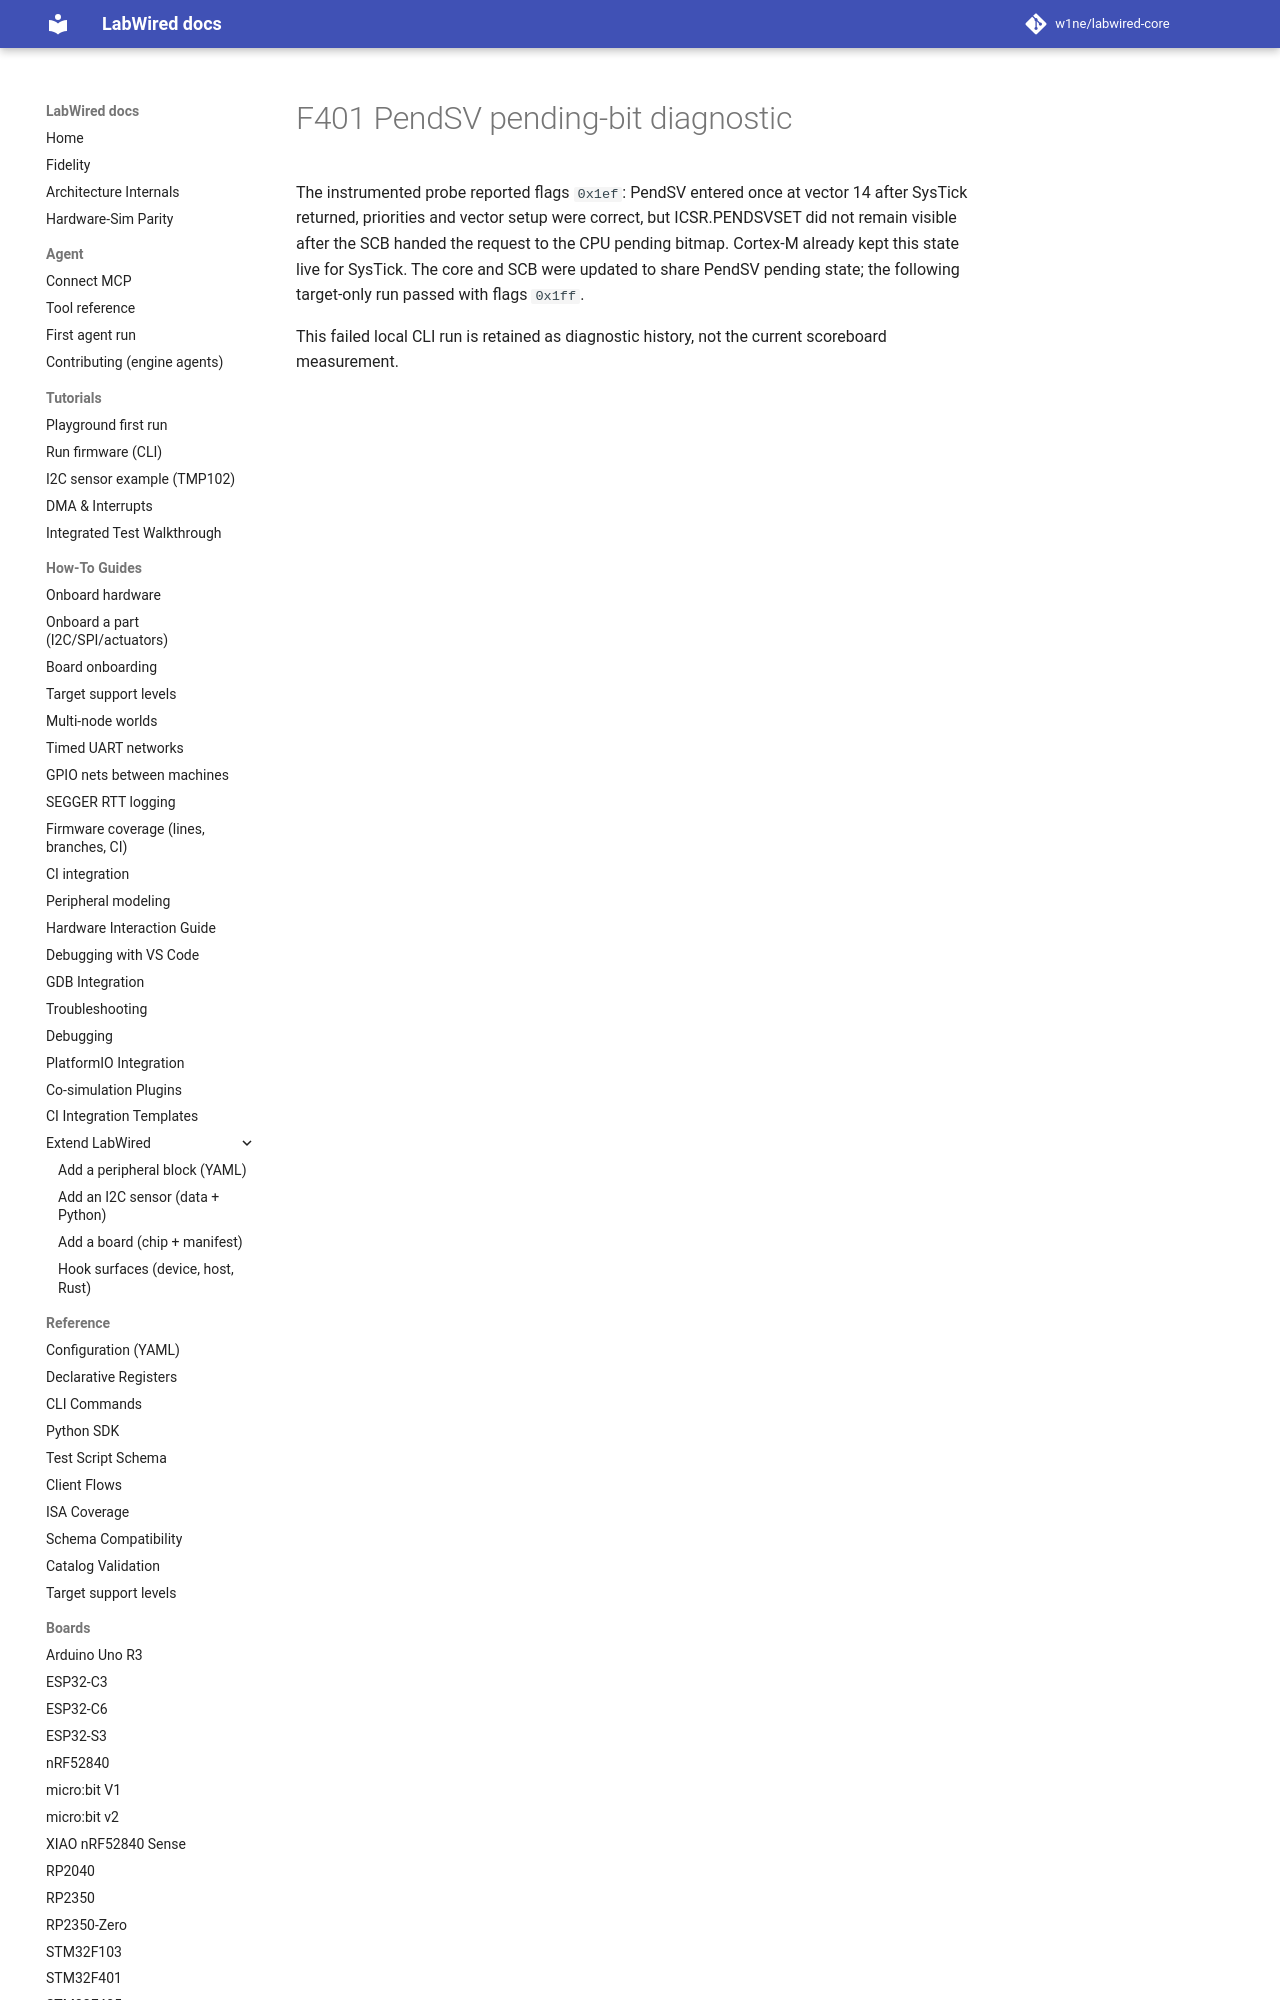

repository: w1ne/labwired-core · page: coverage/renode-onboarding/attempt-history/stm32f401cdu6-blackpill/2026-11-11-pendsv-priority-live-bit-gap/index.html · generator: mkdocs

# F401 PendSV pending-bit diagnostic

The instrumented probe reported flags `0x1ef`: PendSV entered once at vector
14 after SysTick returned, priorities and vector setup were correct, but
ICSR.PENDSVSET did not remain visible after the SCB handed the
